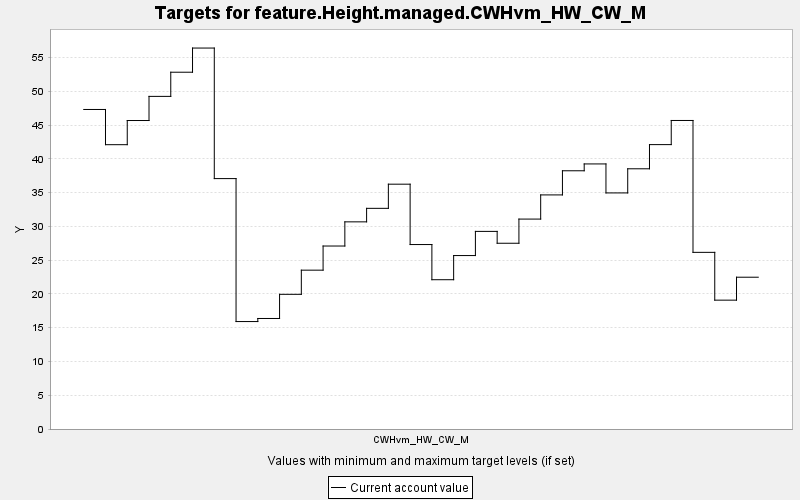

The table this chart was drawn from, first rows:
TARGET, PERIOD, YEAR, PERIODWIDTH, MINIMUM, MAXIMUM, MINWEIGHT, MAXWEIGHT, CURRENT, SUMMARY
feature.Height.managed.CWHvm_HW_CW_M, 0, 0, 10.0, 0.0, 10000, 1.0, 1.0, 47.32, 0.0
feature.Height.managed.CWHvm_HW_CW_M, 1, 10, 10.0, 0.0, 10000, 1.0, 1.0, 42.1, 0.0
feature.Height.managed.CWHvm_HW_CW_M, 2, 20, 10.0, 0.0, 10000, 1.0, 1.0, 45.68, 0.0
feature.Height.managed.CWHvm_HW_CW_M, 3, 30, 10.0, 0.0, 10000, 1.0, 1.0, 49.26, 0.0
feature.Height.managed.CWHvm_HW_CW_M, 4, 40, 10.0, 0.0, 10000, 1.0, 1.0, 52.84, 0.0
feature.Height.managed.CWHvm_HW_CW_M, 5, 50, 10.0, 0.0, 10000, 1.0, 1.0, 56.42, 0.0
feature.Height.managed.CWHvm_HW_CW_M, 6, 60, 10.0, 0.0, 10000, 1.0, 1.0, 37.08, 0.0
feature.Height.managed.CWHvm_HW_CW_M, 7, 70, 10.0, 0.0, 10000, 1.0, 1.0, 15.91, 0.0
feature.Height.managed.CWHvm_HW_CW_M, 8, 80, 10.0, 0.0, 10000, 1.0, 1.0, 16.37, 0.0
feature.Height.managed.CWHvm_HW_CW_M, 9, 90, 10.0, 0.0, 10000, 1.0, 1.0, 19.94, 0.0
feature.Height.managed.CWHvm_HW_CW_M, 10, 100, 10.0, 0.0, 10000, 1.0, 1.0, 23.52, 0.0
feature.Height.managed.CWHvm_HW_CW_M, 11, 110, 10.0, 0.0, 10000, 1.0, 1.0, 27.1, 0.0
feature.Height.managed.CWHvm_HW_CW_M, 12, 120, 10.0, 0.0, 10000, 1.0, 1.0, 30.68, 0.0
feature.Height.managed.CWHvm_HW_CW_M, 13, 130, 10.0, 0.0, 10000, 1.0, 1.0, 32.68, 0.0
feature.Height.managed.CWHvm_HW_CW_M, 14, 140, 10.0, 0.0, 10000, 1.0, 1.0, 36.26, 0.0
feature.Height.managed.CWHvm_HW_CW_M, 15, 150, 10.0, 0.0, 10000, 1.0, 1.0, 27.32, 0.0
feature.Height.managed.CWHvm_HW_CW_M, 16, 160, 10.0, 0.0, 10000, 1.0, 1.0, 22.11, 0.0
feature.Height.managed.CWHvm_HW_CW_M, 17, 170, 10.0, 0.0, 10000, 1.0, 1.0, 25.68, 0.0
feature.Height.managed.CWHvm_HW_CW_M, 18, 180, 10.0, 0.0, 10000, 1.0, 1.0, 29.26, 0.0
feature.Height.managed.CWHvm_HW_CW_M, 19, 190, 10.0, 0.0, 10000, 1.0, 1.0, 27.51, 0.0
feature.Height.managed.CWHvm_HW_CW_M, 20, 200, 10.0, 0.0, 10000, 1.0, 1.0, 31.09, 0.0
feature.Height.managed.CWHvm_HW_CW_M, 21, 210, 10.0, 0.0, 10000, 1.0, 1.0, 34.67, 0.0
feature.Height.managed.CWHvm_HW_CW_M, 22, 220, 10.0, 0.0, 10000, 1.0, 1.0, 38.24, 0.0
feature.Height.managed.CWHvm_HW_CW_M, 23, 230, 10.0, 0.0, 10000, 1.0, 1.0, 39.25, 0.0
feature.Height.managed.CWHvm_HW_CW_M, 24, 240, 10.0, 0.0, 10000, 1.0, 1.0, 34.96, 0.0
feature.Height.managed.CWHvm_HW_CW_M, 25, 250, 10.0, 0.0, 10000, 1.0, 1.0, 38.53, 0.0
feature.Height.managed.CWHvm_HW_CW_M, 26, 260, 10.0, 0.0, 10000, 1.0, 1.0, 42.12, 0.0
feature.Height.managed.CWHvm_HW_CW_M, 27, 270, 10.0, 0.0, 10000, 1.0, 1.0, 45.69, 0.0
feature.Height.managed.CWHvm_HW_CW_M, 28, 280, 10.0, 0.0, 10000, 1.0, 1.0, 26.16, 0.0
feature.Height.managed.CWHvm_HW_CW_M, 29, 290, 10.0, 0.0, 10000, 1.0, 1.0, 19.08, 0.0
feature.Height.managed.CWHvm_HW_CW_M, 30, 300, 10.0, 0.0, 10000, 1.0, 1.0, 22.48, 0.0
